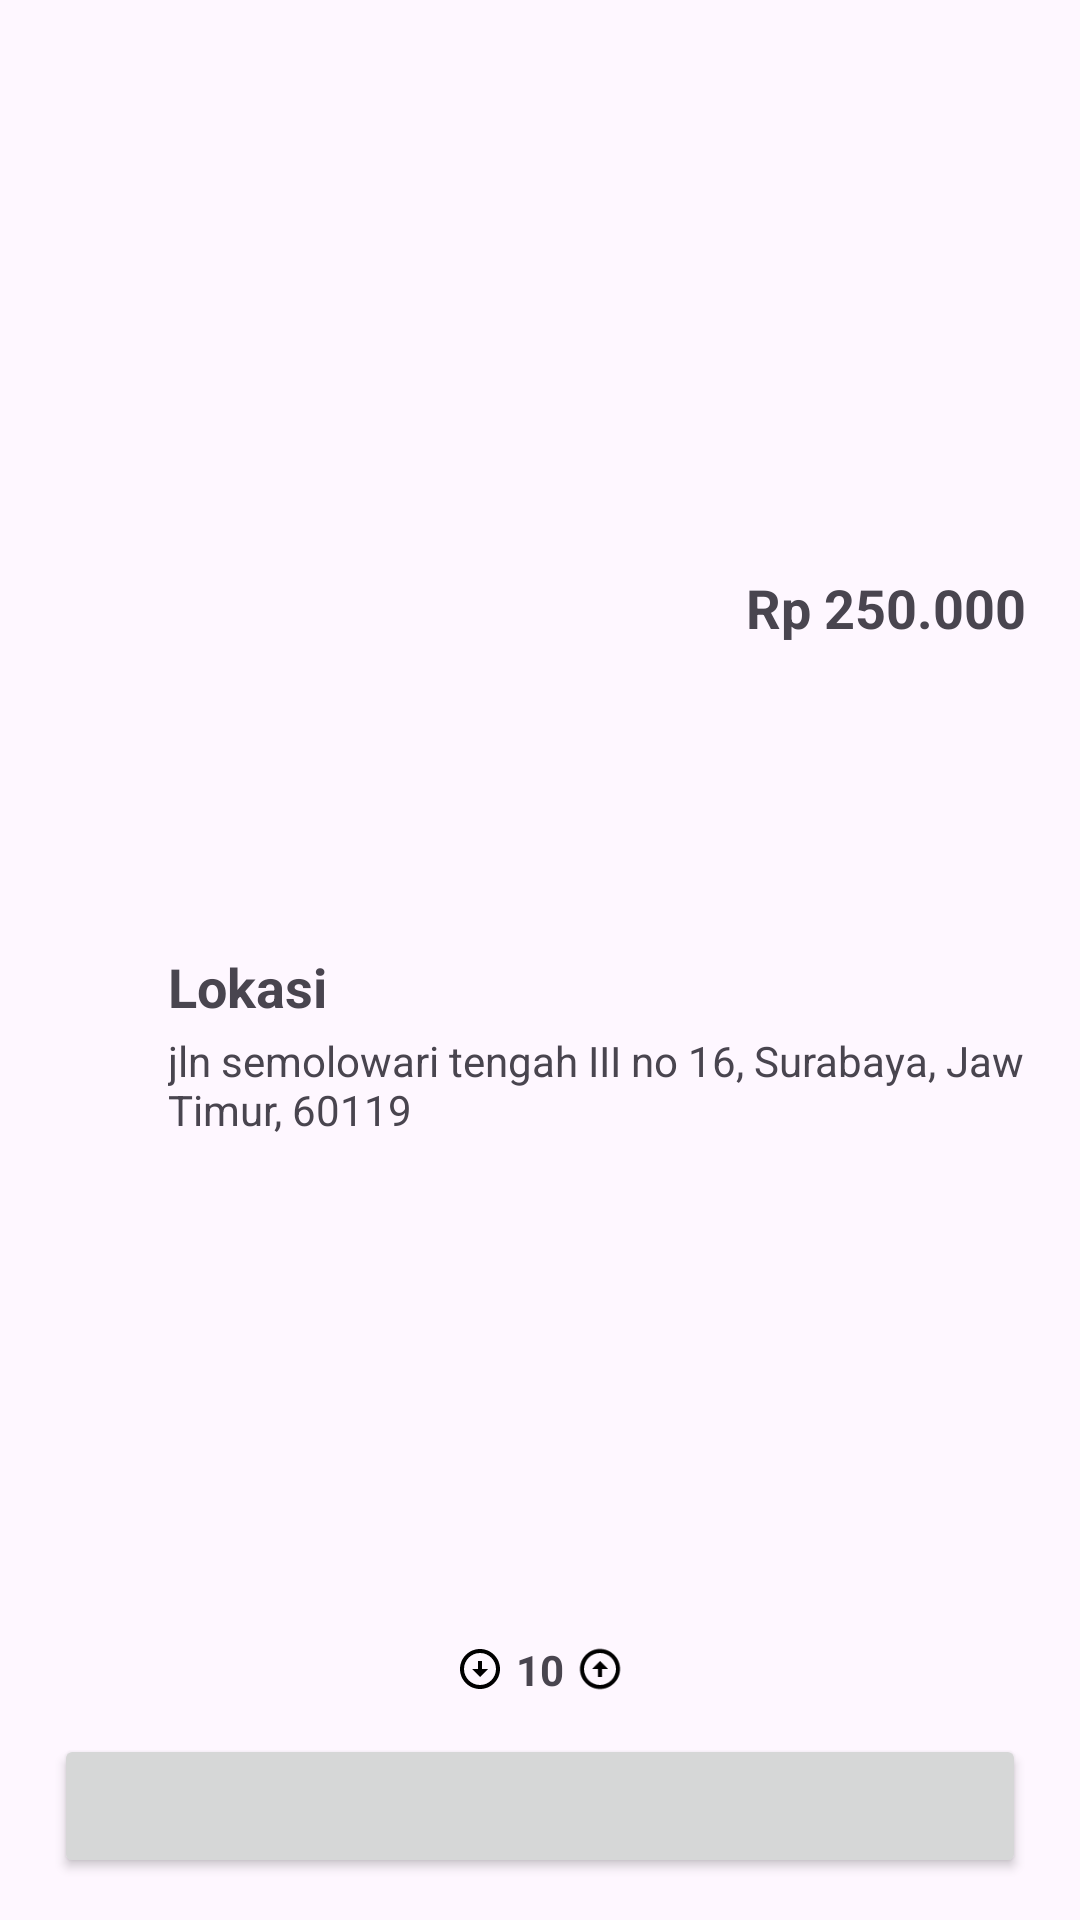

Here is an Android app screen rendered from its layout file. Give the layout XML and the strings, colors and styles it references.
<!-- AndroidManifest.xml: application theme Theme.Food_app_project -->
<!-- res/layout/fragment_food_detail.xml -->
<?xml version="1.0" encoding="utf-8"?>
<androidx.constraintlayout.widget.ConstraintLayout xmlns:android="http://schemas.android.com/apk/res/android"
    xmlns:app="http://schemas.android.com/apk/res-auto"
    android:layout_width="match_parent"
    android:layout_height="match_parent"
    xmlns:tools="http://schemas.android.com/tools"
    android:orientation="vertical">

    <ImageView
        android:id="@+id/iv_banner_detail"
        android:layout_width="match_parent"
        android:layout_height="180dp"
        android:scaleType="centerCrop"
        tools:src="@drawable/item_pizza_caprize"
        app:layout_constraintEnd_toEndOf="parent"
        app:layout_constraintStart_toStartOf="parent"
        app:layout_constraintTop_toTopOf="parent" />

    <LinearLayout
        android:id="@+id/ll_info_food"
        android:layout_width="match_parent"
        android:layout_height="120dp"
        android:layout_marginHorizontal="6dp"
        android:orientation="vertical"
        android:paddingHorizontal="12dp"
        app:layout_constraintEnd_toEndOf="parent"
        app:layout_constraintStart_toStartOf="parent"
        app:layout_constraintTop_toBottomOf="@id/iv_banner_detail">


        <LinearLayout
            android:layout_width="match_parent"
            android:layout_height="wrap_content"
            android:layout_marginVertical="8dp"
            android:orientation="horizontal">

            <TextView
                android:id="@+id/tv_name"
                android:layout_width="wrap_content"
                android:layout_height="match_parent"
                tools:text="Judul Makanan"
                android:textAlignment="textStart"
                android:textSize="22sp"
                android:textStyle="bold" />

            <TextView
                android:id="@+id/tv_price"
                android:layout_width="0dp"
                android:layout_height="match_parent"
                android:layout_weight="1"
                android:gravity="center|end"
                android:text="Rp 250.000"
                android:textSize="18sp"
                android:textStyle="bold" />

        </LinearLayout>

        <TextView
            android:id="@+id/tv_deskripsi"
            android:layout_width="match_parent"
            android:layout_height="wrap_content"
            android:ellipsize="end"
            android:maxLines="3"
            tools:text="Lorem ipsum dolor sit amet, consectetur adipiscing elit. Sed auctor justo nec libero ultricies. Nullam euismod, velit ac ultricies consectetur, justo odio tincidunt justo, nec ultricies justo justo nec libero. Sed auctor justo nec libero ultricies. Nullam euismod, velit ac ultricies consectetur, justo odio tincidunt justo." />

    </LinearLayout>

    <ScrollView
        android:layout_width="match_parent"
        android:layout_height="wrap_content"
        android:layout_marginHorizontal="6dp"
        android:layout_marginTop="2dp"
        android:padding="12dp"
        app:layout_constraintTop_toBottomOf="@id/ll_info_food">


        <LinearLayout
            android:layout_width="match_parent"
            android:layout_height="wrap_content"
            android:orientation="vertical">

            <androidx.constraintlayout.widget.ConstraintLayout
                android:layout_width="match_parent"
                android:layout_height="match_parent">

                <ImageView
                    android:id="@+id/icon_store_detail"
                    android:layout_width="30dp"
                    android:layout_height="30dp"
                    android:src="@drawable/ic_store"
                    app:layout_constraintStart_toStartOf="parent"
                    app:layout_constraintTop_toTopOf="parent" />

                <TextView
                    android:id="@+id/tv_location"
                    android:layout_width="wrap_content"
                    android:layout_height="30dp"
                    android:layout_marginStart="8dp"
                    android:gravity="center|start"
                    android:text="Lokasi"
                    android:textSize="18sp"
                    android:textStyle="bold"
                    app:layout_constraintStart_toEndOf="@id/icon_store_detail"
                    app:layout_constraintTop_toTopOf="parent" />

                <TextView
                    android:id="@+id/tv_isi_lokasi"
                    android:layout_width="wrap_content"
                    android:layout_height="wrap_content"
                    android:text="jln semolowari tengah III no 16, Surabaya, Jawa Timur, 60119"
                    android:textSize="14sp"
                    android:textStyle="normal"
                    app:layout_constraintStart_toStartOf="@id/tv_location"
                    app:layout_constraintTop_toBottomOf="@id/tv_location" />

            </androidx.constraintlayout.widget.ConstraintLayout>
        </LinearLayout>
    </ScrollView>

    <androidx.constraintlayout.widget.ConstraintLayout
        android:layout_width="match_parent"
        android:layout_height="wrap_content"
        android:paddingHorizontal="18dp"
        android:paddingBottom="14dp"
        app:layout_constraintBottom_toBottomOf="parent"
        app:layout_constraintEnd_toEndOf="parent"
        app:layout_constraintStart_toStartOf="parent">

        <LinearLayout
            android:id="@+id/ll_count_order"
            android:layout_width="match_parent"
            android:layout_height="match_parent"
            android:gravity="center"
            android:orientation="horizontal"
            android:paddingVertical="12dp">

            <ImageView
                android:id="@+id/iv_order_up"
                android:layout_width="16dp"
                android:layout_height="16dp"
                android:src="@drawable/ic_arrow_down" />

            <TextView
                android:id="@+id/tv_count_order"
                android:layout_width="wrap_content"
                android:layout_height="wrap_content"
                android:layout_marginHorizontal="4dp"
                android:text="10"
                android:textSize="14sp"
                android:textStyle="bold" />

            <ImageView
                android:id="@+id/iv_order_down"
                android:layout_width="16dp"
                android:layout_height="16dp"
                android:src="@drawable/ic_arrow_up" />
        </LinearLayout>

        <Button

            android:id="@+id/btn_detail_order"
            android:layout_width="match_parent"
            android:layout_height="wrap_content"
            tools:text="isi text dari button"
            android:textSize="14sp"
            android:textStyle="bold"
            app:layout_constraintTop_toBottomOf="@+id/ll_count_order"
            tools:layout_editor_absoluteX="18dp" />


    </androidx.constraintlayout.widget.ConstraintLayout>


</androidx.constraintlayout.widget.ConstraintLayout>
<!-- resources referenced by this layout -->
<resources>
  <!-- drawable ic_arrow_down (drawable) -->
  <vector android:height="14dp" android:tint="#000000"
      android:viewportHeight="24" android:viewportWidth="24"
      android:width="14dp" xmlns:android="http://schemas.android.com/apk/res/android">
      <path android:fillColor="@android:color/white" android:pathData="M12,4c4.41,0 8,3.59 8,8s-3.59,8 -8,8s-8,-3.59 -8,-8S7.59,4 12,4M12,2C6.48,2 2,6.48 2,12c0,5.52 4.48,10 10,10c5.52,0 10,-4.48 10,-10C22,6.48 17.52,2 12,2L12,2zM13,12l0,-4h-2l0,4H8l4,4l4,-4H13z"/>
  </vector>
  <!-- drawable ic_arrow_up (drawable) -->
  <vector android:height="14dp" android:tint="#000000"
      android:viewportHeight="24" android:viewportWidth="24"
      android:width="14dp" xmlns:android="http://schemas.android.com/apk/res/android">
      <path android:fillColor="@android:color/white" android:pathData="M12,20c-4.41,0 -8,-3.59 -8,-8s3.59,-8 8,-8s8,3.59 8,8S16.41,20 12,20M12,22c5.52,0 10,-4.48 10,-10c0,-5.52 -4.48,-10 -10,-10C6.48,2 2,6.48 2,12C2,17.52 6.48,22 12,22L12,22zM11,12l0,4h2l0,-4h3l-4,-4l-4,4H11z"/>
  </vector>
  <!-- drawable item_pizza_caprize: jpeg bitmap (drawable, 168956 bytes) -->
  <style name="Theme.Food_app_project" parent="Base.Theme.Food_app_project" />
  <style name="Base.Theme.Food_app_project" parent="Theme.Material3.DayNight.NoActionBar">
          
          
      </style>
</resources>
